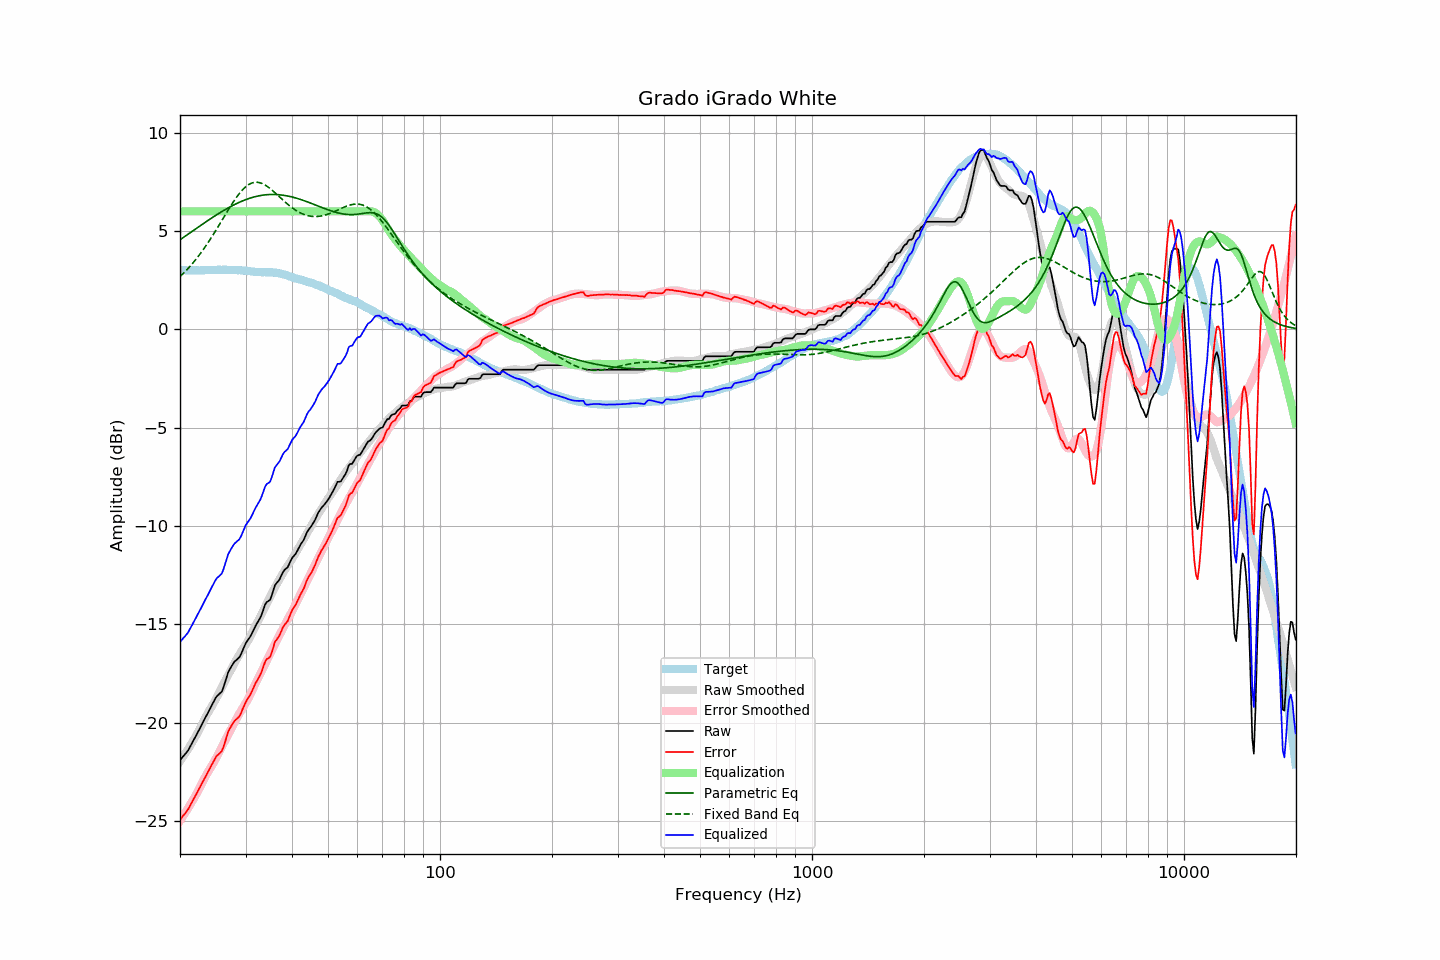

Data behind this chart, as committed beside it:
frequency, raw, error, smoothed, error_smoothed, equalization, parametric_eq, fixed_band_eq, equalized_raw, equalized_smoothed, target
20.00, -21.90, -24.93, -21.96, -24.98, 6.00, 4.55, 2.68, -15.90, -15.96, 3.03
20.20, -21.80, -24.82, -21.84, -24.86, 6.00, 4.61, 2.76, -15.80, -15.84, 3.02
20.40, -21.70, -24.72, -21.72, -24.73, 6.00, 4.67, 2.84, -15.70, -15.72, 3.02
20.61, -21.61, -24.63, -21.60, -24.61, 6.00, 4.73, 2.92, -15.61, -15.60, 3.02
20.81, -21.51, -24.51, -21.47, -24.48, 6.00, 4.78, 3.01, -15.51, -15.47, 3.00
21.02, -21.41, -24.41, -21.34, -24.34, 6.00, 4.84, 3.09, -15.41, -15.34, 3.00
21.23, -21.26, -24.26, -21.21, -24.21, 6.00, 4.90, 3.18, -15.26, -15.21, 3.00
21.44, -21.11, -24.11, -21.07, -24.07, 6.00, 4.95, 3.28, -15.11, -15.07, 3.01
21.66, -20.96, -23.96, -20.94, -23.93, 6.00, 5.01, 3.37, -14.96, -14.94, 2.99
21.87, -20.81, -23.81, -20.80, -23.79, 6.00, 5.07, 3.47, -14.81, -14.80, 3.00
22.09, -20.65, -23.64, -20.65, -23.65, 6.00, 5.12, 3.57, -14.65, -14.65, 2.99
22.31, -20.49, -23.49, -20.51, -23.50, 6.00, 5.18, 3.67, -14.49, -14.51, 3.00
22.54, -20.34, -23.34, -20.35, -23.35, 6.00, 5.24, 3.78, -14.34, -14.35, 2.99
22.76, -20.18, -23.18, -20.18, -23.18, 6.00, 5.29, 3.89, -14.18, -14.18, 3.00
22.99, -20.02, -23.02, -20.01, -23.02, 6.00, 5.35, 4.00, -14.02, -14.01, 3.00
23.22, -19.86, -22.86, -19.85, -22.85, 6.00, 5.41, 4.12, -13.86, -13.85, 3.00
23.45, -19.70, -22.71, -19.69, -22.70, 6.00, 5.46, 4.23, -13.70, -13.69, 3.01
23.69, -19.55, -22.56, -19.54, -22.56, 6.00, 5.52, 4.35, -13.55, -13.54, 3.01
23.92, -19.39, -22.40, -19.41, -22.42, 6.00, 5.57, 4.48, -13.39, -13.41, 3.01
24.16, -19.23, -22.25, -19.27, -22.29, 6.00, 5.63, 4.60, -13.23, -13.27, 3.02
24.40, -19.07, -22.10, -19.13, -22.15, 6.00, 5.68, 4.73, -13.07, -13.13, 3.03
24.65, -18.92, -21.95, -18.99, -22.01, 6.00, 5.73, 4.86, -12.92, -12.99, 3.03
24.89, -18.76, -21.78, -18.84, -21.87, 6.00, 5.78, 4.99, -12.76, -12.84, 3.03
25.14, -18.64, -21.67, -18.69, -21.71, 6.00, 5.84, 5.12, -12.64, -12.69, 3.03
25.39, -18.57, -21.60, -18.53, -21.56, 6.00, 5.89, 5.26, -12.57, -12.53, 3.04
25.65, -18.49, -21.52, -18.36, -21.39, 6.00, 5.94, 5.39, -12.49, -12.36, 3.03
25.91, -18.41, -21.44, -18.20, -21.23, 6.00, 5.99, 5.53, -12.41, -12.20, 3.02
26.16, -18.21, -21.24, -18.03, -21.06, 6.00, 6.04, 5.67, -12.21, -12.03, 3.03
26.43, -17.95, -20.99, -17.88, -20.91, 6.00, 6.08, 5.80, -11.95, -11.88, 3.03
26.69, -17.69, -20.72, -17.73, -20.75, 6.00, 6.13, 5.94, -11.69, -11.73, 3.03
26.96, -17.42, -20.44, -17.58, -20.60, 6.00, 6.18, 6.07, -11.42, -11.58, 3.02
27.23, -17.27, -20.29, -17.42, -20.45, 6.00, 6.22, 6.20, -11.27, -11.42, 3.02
27.50, -17.13, -20.15, -17.27, -20.29, 6.00, 6.26, 6.33, -11.13, -11.27, 3.02
27.77, -17.00, -20.02, -17.11, -20.13, 6.00, 6.31, 6.46, -11.00, -11.11, 3.03
28.05, -16.88, -19.89, -16.95, -19.97, 6.00, 6.35, 6.58, -10.88, -10.95, 3.02
28.33, -16.81, -19.82, -16.80, -19.81, 6.00, 6.39, 6.70, -10.81, -10.80, 3.01
28.62, -16.74, -19.74, -16.66, -19.66, 6.00, 6.43, 6.81, -10.74, -10.66, 3.00
28.90, -16.66, -19.67, -16.52, -19.52, 6.00, 6.46, 6.92, -10.66, -10.52, 3.01
29.19, -16.51, -19.51, -16.39, -19.39, 6.00, 6.50, 7.01, -10.51, -10.39, 3.00
29.48, -16.31, -19.30, -16.26, -19.25, 6.00, 6.53, 7.10, -10.31, -10.26, 2.99
29.78, -16.12, -19.11, -16.14, -19.12, 6.00, 6.57, 7.19, -10.12, -10.14, 2.99
30.08, -15.94, -18.93, -16.01, -18.99, 6.00, 6.60, 7.26, -9.94, -10.01, 2.99
30.38, -15.82, -18.79, -15.87, -18.84, 6.00, 6.63, 7.32, -9.82, -9.87, 2.96
30.68, -15.70, -18.66, -15.73, -18.68, 6.00, 6.66, 7.37, -9.70, -9.73, 2.96
30.99, -15.58, -18.53, -15.57, -18.51, 6.00, 6.68, 7.42, -9.58, -9.57, 2.95
31.30, -15.41, -18.35, -15.39, -18.34, 6.00, 6.71, 7.45, -9.41, -9.39, 2.94
31.61, -15.24, -18.18, -15.23, -18.16, 6.00, 6.73, 7.47, -9.24, -9.23, 2.94
31.93, -15.07, -17.99, -15.07, -17.99, 6.00, 6.75, 7.48, -9.07, -9.07, 2.91
32.24, -14.93, -17.85, -14.91, -17.84, 6.00, 6.77, 7.48, -8.93, -8.91, 2.92
32.57, -14.79, -17.70, -14.76, -17.68, 6.00, 6.79, 7.47, -8.79, -8.76, 2.91
32.89, -14.65, -17.56, -14.60, -17.51, 6.00, 6.80, 7.45, -8.65, -8.60, 2.91
33.22, -14.45, -17.35, -14.44, -17.35, 6.00, 6.82, 7.42, -8.45, -8.44, 2.90
33.55, -14.21, -17.11, -14.27, -17.18, 6.00, 6.83, 7.38, -8.21, -8.27, 2.90
33.89, -13.98, -16.89, -14.10, -17.01, 6.00, 6.84, 7.33, -7.98, -8.10, 2.91
34.23, -13.86, -16.76, -13.93, -16.84, 6.00, 6.85, 7.28, -7.86, -7.93, 2.90
34.57, -13.81, -16.71, -13.76, -16.67, 6.00, 6.85, 7.23, -7.81, -7.76, 2.90
34.92, -13.75, -16.65, -13.60, -16.49, 6.00, 6.86, 7.16, -7.75, -7.60, 2.90
35.27, -13.54, -16.45, -13.43, -16.33, 6.00, 6.86, 7.10, -7.54, -7.43, 2.91
35.62, -13.28, -16.17, -13.28, -16.17, 6.00, 6.86, 7.03, -7.28, -7.28, 2.89
35.97, -13.02, -15.90, -13.12, -16.00, 6.00, 6.86, 6.95, -7.02, -7.12, 2.88
... 635 more rows
